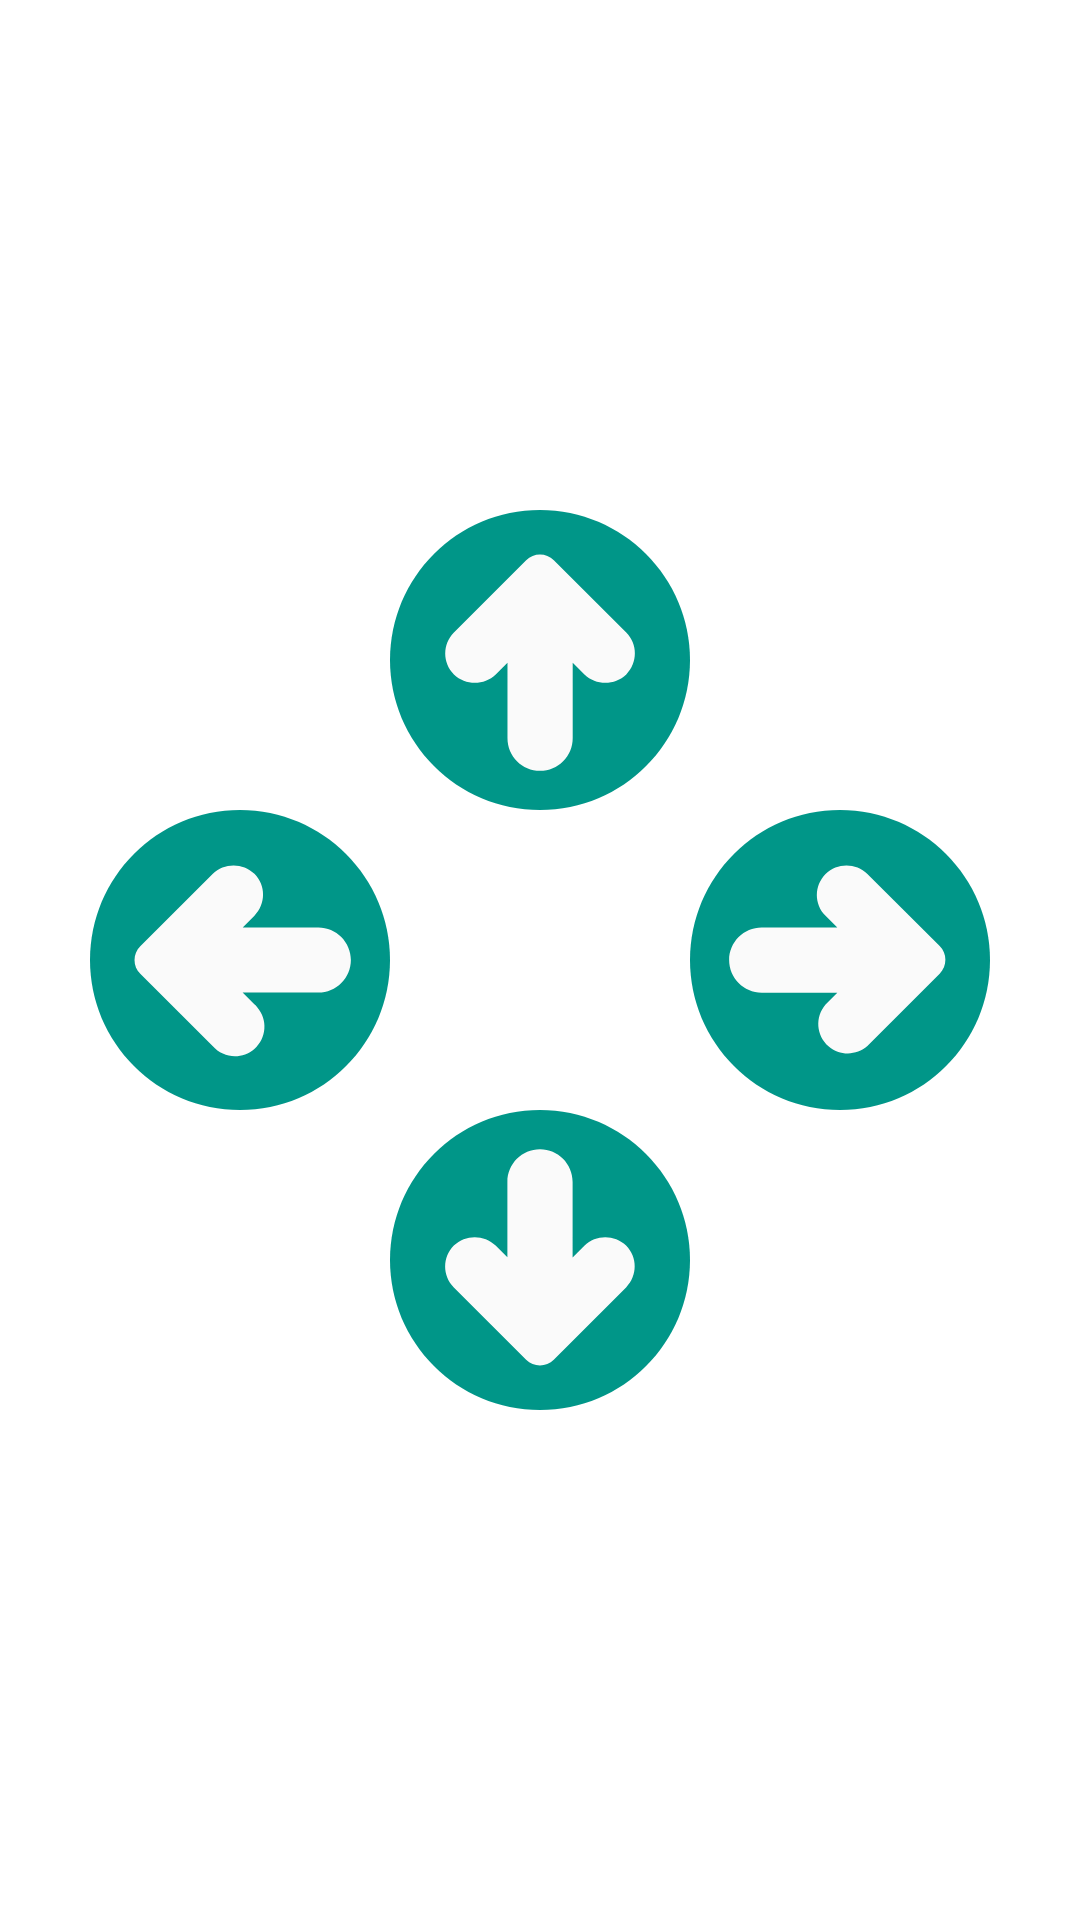

Produce the Android XML layout that renders to this screen, including the resource entries it uses.
<!-- AndroidManifest.xml: application theme Theme.SurviveGame -->
<!-- res/layout/activity_game.xml -->
<?xml version="1.0" encoding="utf-8"?>
<RelativeLayout xmlns:android="http://schemas.android.com/apk/res/android"
    xmlns:app="http://schemas.android.com/apk/res-auto"
    android:layout_width="match_parent"
    android:layout_height="match_parent">
    <View android:id="@+id/game_LAY_center"
        android:background="#ffff00"
        android:visibility="invisible"
        android:layout_width="100dp"
        android:layout_height="100dp"
        android:layout_centerInParent="true"/>
    <ImageButton android:id="@+id/game_BTN_left"
        android:background="?android:attr/selectableItemBackground"
        android:layout_width="100dp"
        android:layout_height="100dp"
        android:src="@drawable/ic_left"
        android:scaleType="fitCenter"
        android:adjustViewBounds="true"
        android:layout_toLeftOf="@+id/game_LAY_center"
        android:layout_alignTop="@+id/game_LAY_center"/>
    <ImageButton android:id="@+id/game_BTN_right"
        android:background="?android:attr/selectableItemBackground"
        android:layout_width="100dp"
        android:layout_height="100dp"
        android:src="@drawable/ic_right"
        android:scaleType="fitCenter"
        android:adjustViewBounds="true"
        android:layout_toRightOf="@+id/game_LAY_center"
        android:layout_alignTop="@+id/game_LAY_center"/>
    <ImageButton android:id="@+id/game_BTN_up"
        android:background="?android:attr/selectableItemBackground"
        android:layout_width="100dp"
        android:layout_height="100dp"
        android:src="@drawable/ic_up"
        android:scaleType="fitCenter"
        android:adjustViewBounds="true"
        android:layout_above="@+id/game_LAY_center"
        android:layout_alignLeft="@+id/game_LAY_center"/>
    <ImageButton android:id="@+id/game_BTN_down"
        android:background="?android:attr/selectableItemBackground"
        android:layout_width="100dp"
        android:layout_height="100dp"
        android:src="@drawable/ic_down"
        android:scaleType="fitCenter"
        android:adjustViewBounds="true"
        android:layout_below="@+id/game_LAY_center"
        android:layout_alignLeft="@+id/game_LAY_center"/>
</RelativeLayout>
<!-- resources referenced by this layout -->
<resources>
  <!-- drawable ic_down (drawable) -->
  <?xml version="1.0" encoding="utf-8"?>
  <vector xmlns:android="http://schemas.android.com/apk/res/android"
      android:height="490.6641dp"
      android:width="490.6641dp"
      android:viewportWidth="490.667"
      android:viewportHeight="490.667">
      <path android:fillColor="#009688"
          android:pathData="M245.333,0 C109.839,0,0,109.839,0,245.333 S109.839,490.666,245.333,490.666 S490.666,380.827,490.666,245.333 C490.514,109.903,380.764,0.153,245.333,0 Z"/>
      <path android:fillColor="#fafafa"
          android:pathData="M317.867,221.867 L298.667,241.067 L298.667,117.333 C298.667,87.878,274.789,64,245.334,64 S192,87.878,192,117.333 L192,240.917 L172.8,221.717 C153.661,203.428,123.523,203.428,104.384,221.717 C85.495,240.611,85.495,271.239,104.384,290.133 L222.635,408.384 C235.131,420.876,255.387,420.876,267.883,408.384 L386.134,290.133 C405.023,271.239,405.023,240.611,386.134,221.717 C366.975,203.565,336.946,203.631,317.867,221.867 Z"/>
  </vector>
  <!-- drawable ic_right (drawable) -->
  <?xml version="1.0" encoding="utf-8"?>
  <vector xmlns:android="http://schemas.android.com/apk/res/android"
      android:height="490.6641dp"
      android:width="490.6641dp"
      android:viewportWidth="490.667"
      android:viewportHeight="490.667">
      <path android:fillColor="#009688"
          android:pathData="M245.333,0 C109.839,0,0,109.839,0,245.333 S109.839,490.666,245.333,490.666 S490.666,380.827,490.666,245.333 C490.514,109.903,380.764,0.153,245.333,0 Z"/>
      <path android:fillColor="#fafafa"
          android:pathData="M290.133,104.533 C270.994,86.244,240.856,86.244,221.717,104.533 C202.824,123.414,202.815,154.036,221.696,172.928 C221.703,172.935,221.71,172.942,221.717,172.949 L240.917,192.149 L117.333,192.149 C87.878,192.149,64,216.027,64,245.483 C64,274.938,87.878,298.816,117.333,298.816 L240.917,298.816 L221.717,318.016 C204.195,338.191,206.346,368.75,226.521,386.273 C244.78,402.131,271.944,402.072,290.133,386.134 L408.384,267.883 C420.876,255.387,420.876,235.131,408.384,222.635 L290.133,104.533 Z"/>
  </vector>
  <!-- drawable ic_up (drawable) -->
  <?xml version="1.0" encoding="utf-8"?>
  <vector xmlns:android="http://schemas.android.com/apk/res/android"
      android:height="490.6641dp"
      android:width="490.6641dp"
      android:viewportWidth="490.667"
      android:viewportHeight="490.667">
      <path android:fillColor="#009688"
          android:pathData="M245.333,0 C109.839,0,0,109.839,0,245.333 S109.839,490.666,245.333,490.666 S490.666,380.827,490.666,245.333 C490.514,109.903,380.764,0.153,245.333,0 Z"/>
      <path android:fillColor="#fafafa"
          android:pathData="M267.968,82.219 C255.472,69.727,235.216,69.727,222.72,82.219 L104.533,200.533 C85.644,219.427,85.644,250.055,104.533,268.949 C123.672,287.238,153.81,287.238,172.949,268.949 L192.149,249.749 L192.149,373.333 C192.149,402.788,216.027,426.666,245.482,426.666 C274.937,426.666,298.815,402.788,298.815,373.333 L298.815,249.749 L318.015,268.949 C337.154,287.238,367.292,287.238,386.431,268.949 C405.32,250.055,405.32,219.427,386.431,200.533 L267.968,82.219 Z"/>
  </vector>
  <style name="Theme.SurviveGame" parent="Theme.MaterialComponents.DayNight.DarkActionBar">
          
          <item name="colorPrimary">@color/purple_500</item>
          <item name="colorPrimaryVariant">@color/purple_700</item>
          <item name="colorOnPrimary">@color/white</item>
          
          <item name="colorSecondary">@color/teal_200</item>
          <item name="colorSecondaryVariant">@color/teal_700</item>
          <item name="colorOnSecondary">@color/black</item>
          
          <item name="android:statusBarColor" tools:targetApi="l">?attr/colorPrimaryVariant</item>
          
      </style>
  <!-- not gathered from this repository: default colours our renderer supplied (Android Studio template values) -->
  <color name="purple_500">#FF6200EE</color>
  <color name="purple_700">#FF3700B3</color>
  <color name="teal_200">#FF03DAC5</color>
  <color name="teal_700">#FF018786</color>
  <color name="black">#FF000000</color>
  <color name="white">#FFFFFFFF</color>
</resources>
